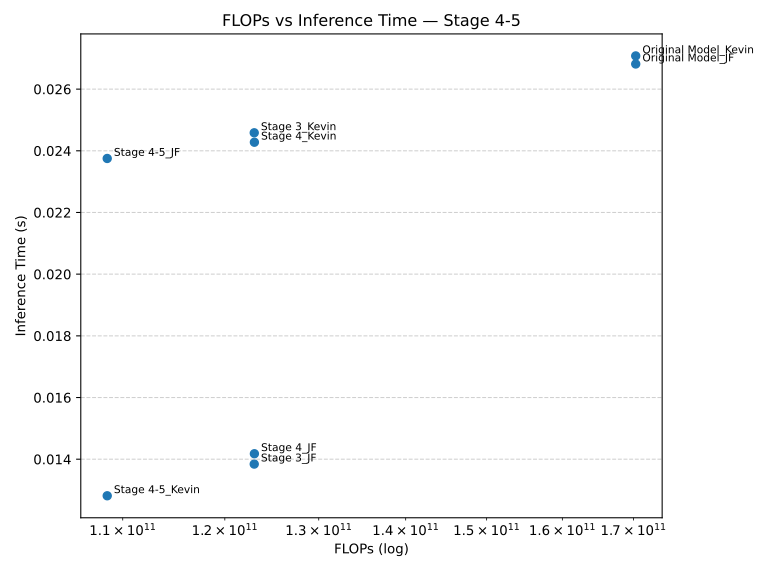

Values plotted in this chart, from the file beside it:
Model, FLOPs, Inference Time (s)
Stage 4_JF, 123062976512, 0.01418
Original Model_Kevin, 170324393984, 0.02708
Original Model_JF, 170324393984, 0.02681
Stage 3_JF, 123046199296, 0.01384
Stage 4_Kevin, 123062976512, 0.02428
Stage 3_Kevin, 123046199296, 0.02458
Stage 4-5_Kevin, 108554878976, 0.01281
Stage 4-5_JF, 108554878976, 0.02375
